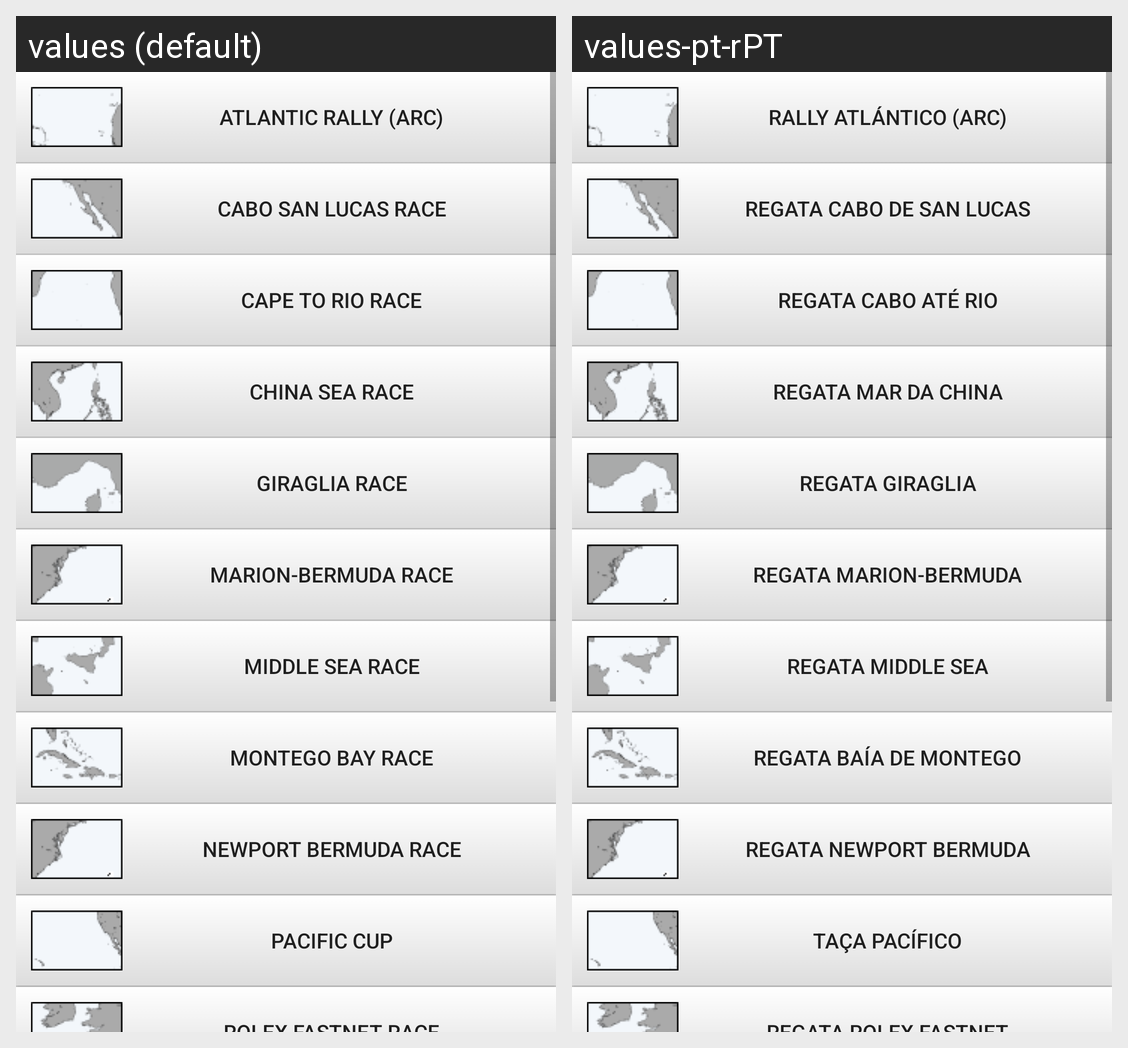

Strings drawn on this Android screen and how each of the app's shown locales translates them:
Android screen res/layout/fragment_race_regata.xml rendered under 2 locales, left to right: values (default), values-pt-rPT. Device: Nexus 5 (rendered at 1080×1920; each locale shown at half size, 540×960, under a caption strip naming it); theme AppTheme.
Strings drawn on this screen, with the default value and each locale's value (text and hints the layout hard-codes, and strings that could not be matched under every locale, appear in the picture but are not listed):

atlantr
  values: Atlantic Rally (ARC)
  values-pt-rPT: Rally Atlántico (ARC)

cabosl
  values: Cabo San Lucas Race
  values-pt-rPT: Regata Cabo de San Lucas

rjrc
  values: Cape to Rio Race
  values-pt-rPT: Regata Cabo até Rio

chinarc
  values: China Sea Race
  values-pt-rPT: Regata Mar da China

giragliarc
  values: Giraglia Race
  values-pt-rPT: Regata Giraglia

bermudarc
  values: Marion-Bermuda Race
  values-pt-rPT: Regata Marion-Bermuda

middlerc
  values: Middle Sea Race
  values-pt-rPT: Regata Middle Sea

montegorc
  values: Montego Bay Race
  values-pt-rPT: Regata Baía de Montego

npbermudarc
  values: Newport Bermuda Race
  values-pt-rPT: Regata Newport Bermuda

paccup
  values: Pacific Cup
  values-pt-rPT: Taça Pacífico
